Run: headless pygame with SDL's dummy video driver; simulated clock (each Clock.tick advances the game by its frame time, no real sleeping); random seed 0; keys injected as events and as key.get_pressed() state; no mouse input.
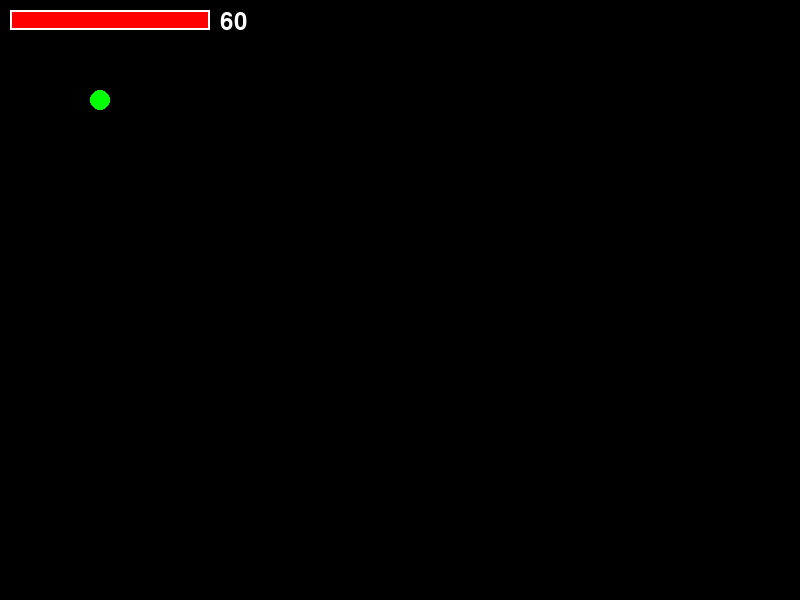
Frame 1 of 4 · flips 1–60 · no input
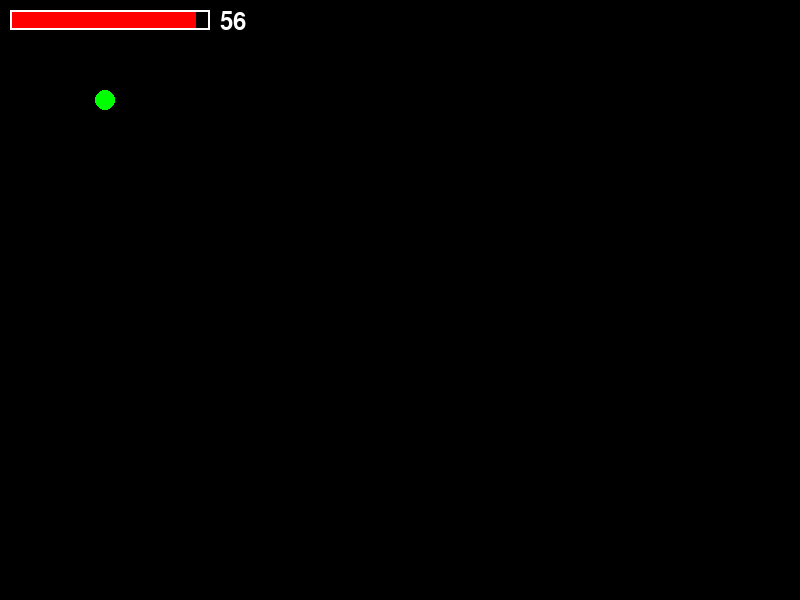
Frame 2 of 4 · flips 61–180 · tapped SPACE, RETURN · held RIGHT (→), D
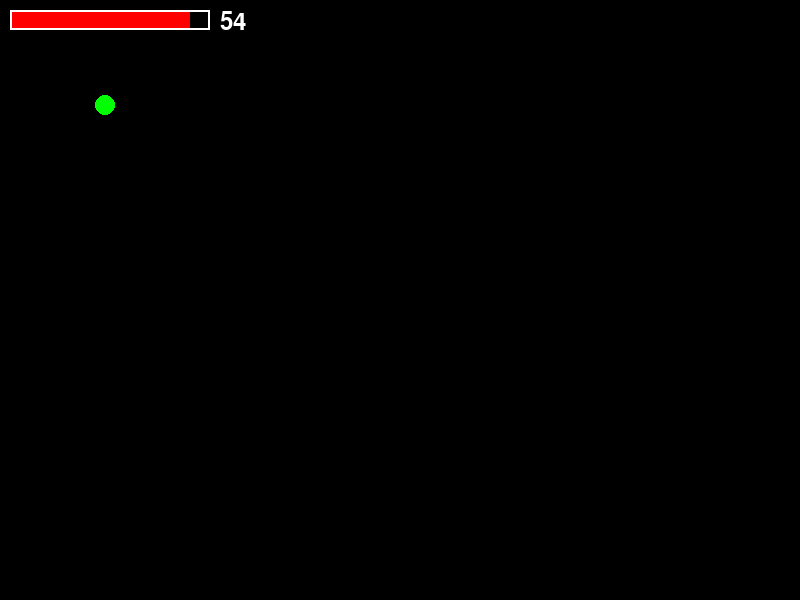
Frame 3 of 4 · flips 181–300 · held DOWN (↓), S
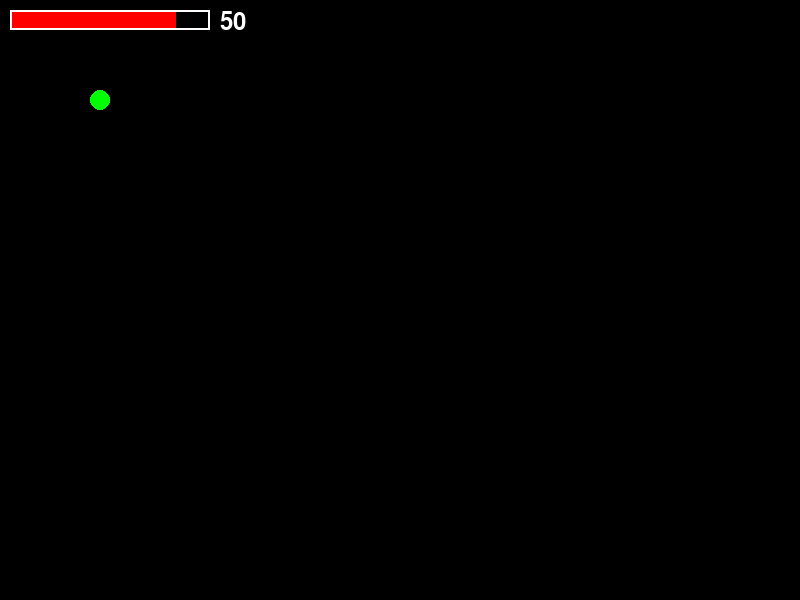
Frame 4 of 4 · flips 301–420 · held LEFT (←), A, UP (↑), W

The pygame program that drew these frames:

import pygame
import sys

pygame.init()

# Основные настройки
screen_width = 800
screen_height = 600
screen = pygame.display.set_mode((screen_width, screen_height))
clock = pygame.time.Clock()

# Начальное значение времени
total_time = 60
time_left = total_time

# Позиция игрока
playerpos = (100, 100)

# Шрифт для отображения оставшегося времени
font = pygame.font.Font(None, 36)

def draw_timer_bar(time_left, total_time, x, y, width, height):
    ratio = time_left / total_time
    pygame.draw.rect(screen, (255, 0, 0), (x, y, width * ratio, height))
    pygame.draw.rect(screen, (255, 255, 255), (x, y, width, height), 2)

# Главный игровой цикл
running = True
while running:
    for event in pygame.event.get():
        if event.type == pygame.QUIT:
            running = False
        elif event.type == pygame.KEYDOWN:
            # Изменяем позицию игрока (простой пример)
            if event.key == pygame.K_LEFT:
                playerpos = (playerpos[0] - 5, playerpos[1])
            elif event.key == pygame.K_RIGHT:
                playerpos = (playerpos[0] + 5, playerpos[1])
            elif event.key == pygame.K_UP:
                playerpos = (playerpos[0], playerpos[1] - 5)
            elif event.key == pygame.K_DOWN:
                playerpos = (playerpos[0], playerpos[1] + 5)
            
            # Уменьшаем время после каждого движения игрока
            time_left -= 1
            if time_left <= 0:
                print("Время вышло!")
                running = False
            
    # Обновление интерфейса
    screen.fill((0, 0, 0))
    
    # Отрисовка игрока
    pygame.draw.circle(screen, (0, 255, 0), playerpos, 10)
    
    # Отрисовка таймера
    draw_timer_bar(time_left, total_time, 10, 10, 200, 20)
    
    # Отображение числового значения времени
    timer_text = font.render(str(time_left), True, (255, 255, 255))
    screen.blit(timer_text, (220, 10))
    
    pygame.display.flip()
    clock.tick(30)

pygame.quit()
sys.exit()
